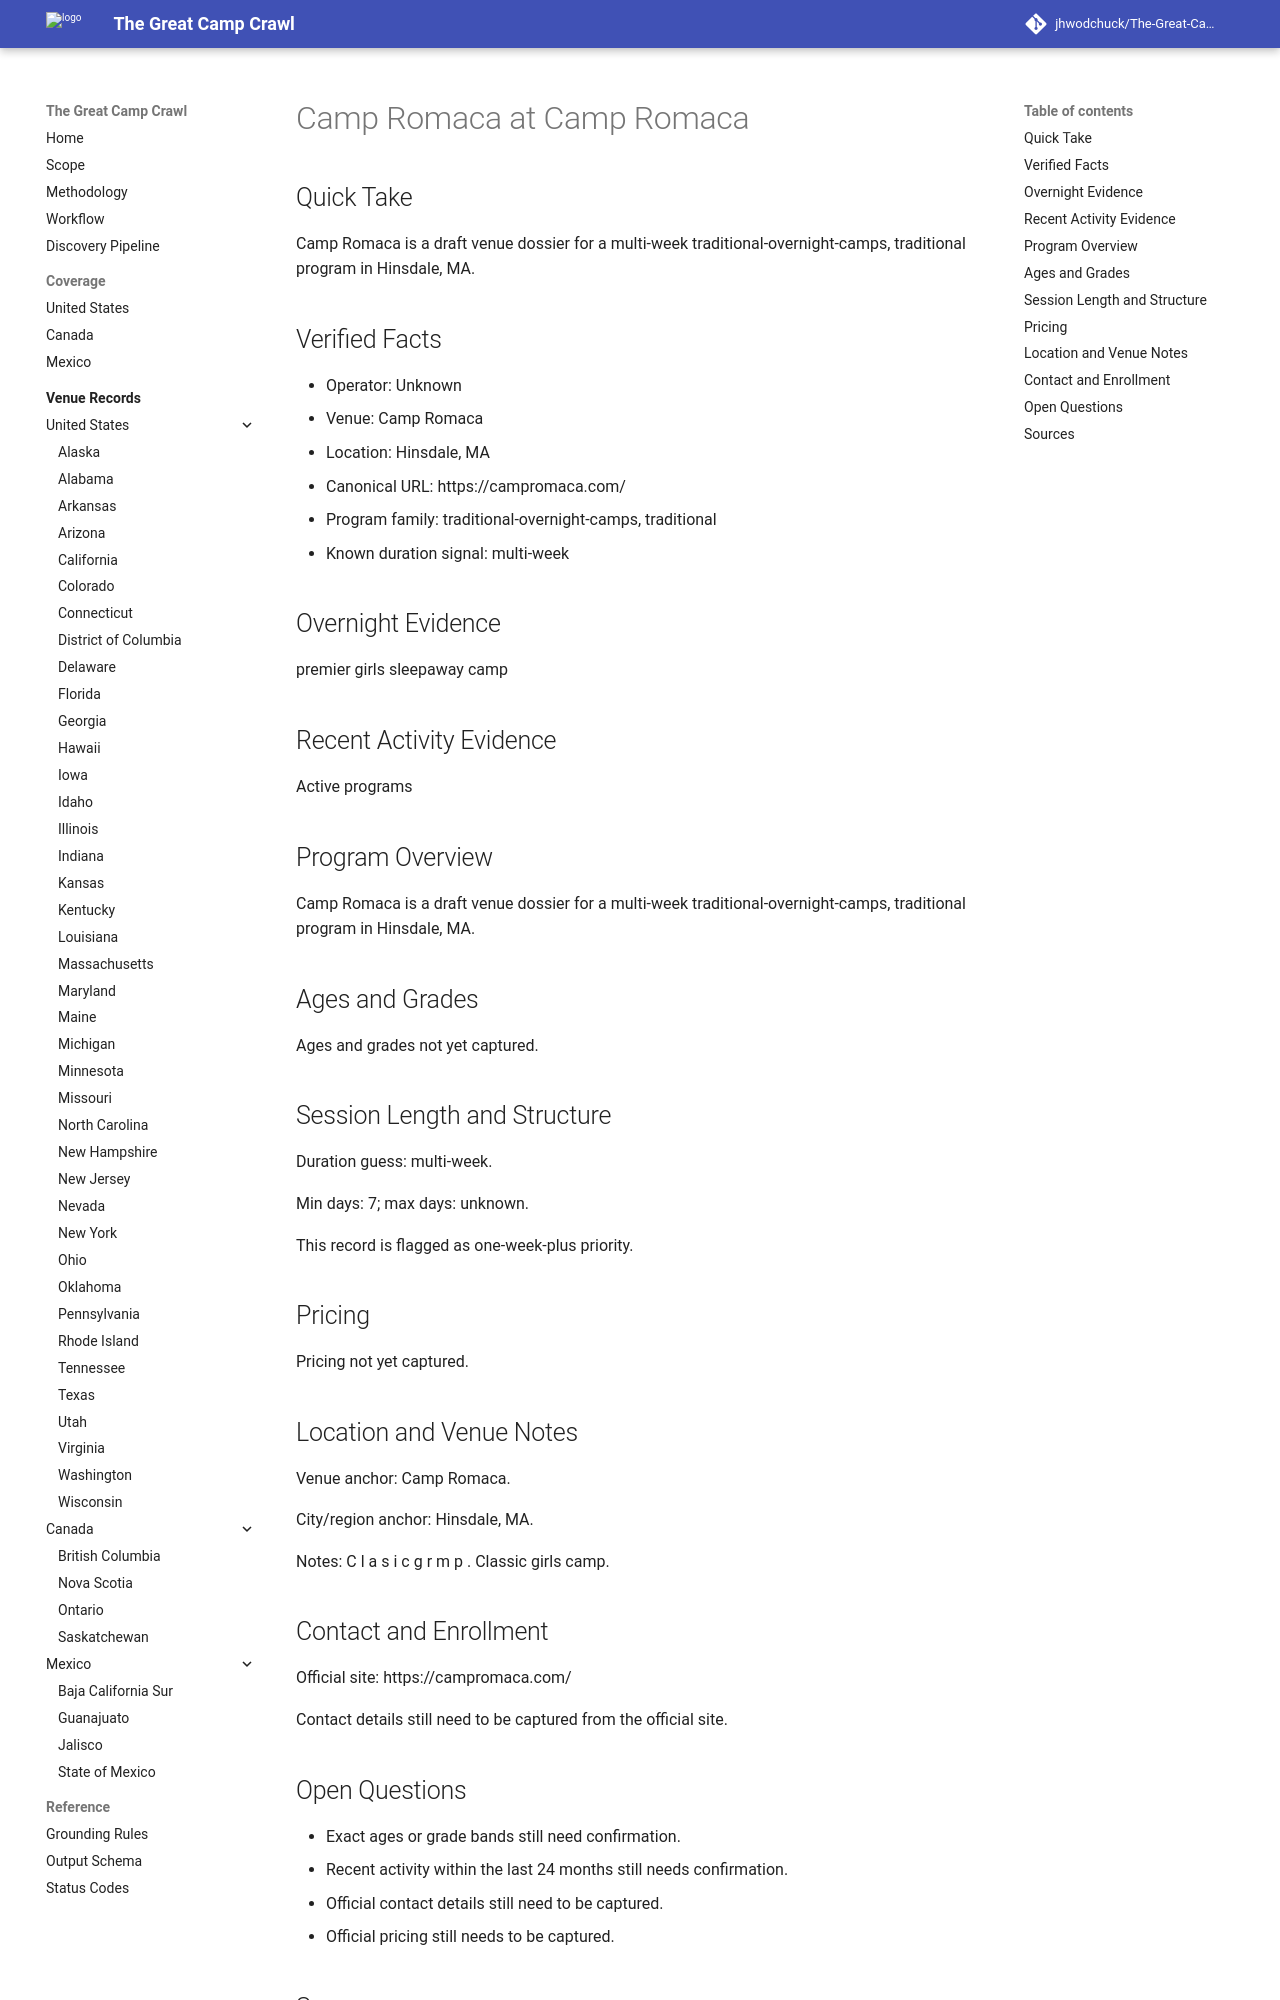

repository: jhwodchuck/The-Great-Camp-Crawl · page: camps/us/ma/camp-romaca--us-ma-hinsdale-camp-romaca--cand-us-ma-hinsdale-camp-romaca-camp-romaca/index.html · generator: mkdocs

---
record_id: cand-us-ma-hinsdale-camp-romaca-camp-romaca
camp_id: camp-romaca
venue_id: us-ma-hinsdale-camp-romaca
name: Camp Romaca
display_name: Camp Romaca at Camp Romaca
country: US
country_name: United States
region: MA
region_name: Massachusetts
city: Hinsdale
venue_name: Camp Romaca
program_family:
- traditional-overnight-camps
- traditional
camp_types:
- traditional
- girls
priority_flags:
  college_precollege: false
  one_week_plus: true
languages_found:
- en
source_language_primary: en
activity_status: unknown
activity_evidence_window_months: 24
duration:
  min_days: 7
  max_days: null
pricing:
  currency: USD
  amount_min: null
  amount_max: null
  boarding_included: null
ages:
  min: null
  max: null
grades:
  min: null
  max: null
operator:
  name: ''
  type: camp-operator
website:
  canonical_url: https://campromaca.com
  admissions_url: null
  session_dates_url: https://campromaca.com
  pricing_url: null
contact:
  email: null
  phone: null
location:
  address: null
  postal_code: null
  latitude: null
  longitude: null
verification:
  overnight_confirmed: true
  active_past_2_years_confirmed: false
  confidence: medium
  last_verified: '2026-04-13'
evidence:
  overnight_source_url: https://campromaca.com
  recent_activity_source_url: null
  duration_source_url: https://campromaca.com
  pricing_source_url: null
tags:
- us
- ma
- hinsdale
- traditional-overnight-camps
- traditional
- girls
draft_status: draft
---

# Camp Romaca at Camp Romaca

## Quick Take
Camp Romaca is a draft venue dossier for a multi-week traditional-overnight-camps, traditional program in Hinsdale, MA.

## Verified Facts
- Operator: Unknown
- Venue: Camp Romaca
- Location: Hinsdale, MA
- Canonical URL: https://campromaca.com/
- Program family: traditional-overnight-camps, traditional
- Known duration signal: multi-week

## Overnight Evidence
premier girls sleepaway camp

## Recent Activity Evidence
Active programs

## Program Overview
Camp Romaca is a draft venue dossier for a multi-week traditional-overnight-camps, traditional program in Hinsdale, MA.

## Ages and Grades
Ages and grades not yet captured.

## Session Length and Structure
Duration guess: multi-week.

Min days: 7; max days: unknown.

This record is flagged as one-week-plus priority.

## Pricing
Pricing not yet captured.

## Location and Venue Notes
Venue anchor: Camp Romaca.

City/region anchor: Hinsdale, MA.

Notes: C l a s i c g r m p . Classic girls camp.

## Contact and Enrollment
Official site: https://campromaca.com/

Contact details still need to be captured from the official site.
